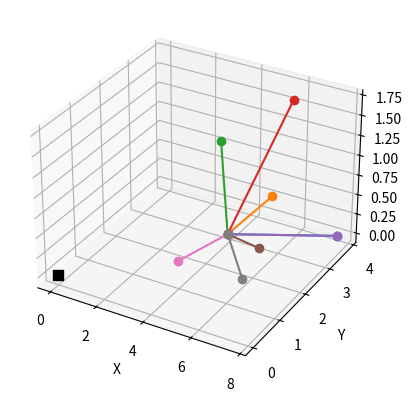

Write the Python code that produced this figure.
import numpy , os ; import matplotlib.pyplot as plt ; from mpl_toolkits.mplot3d import Axes3D
#Initial and Terminus coordinates
O = numpy.array([3.988 , 2.839 , 0.000])
P = numpy.array([7.660 , 3.823 , 0.000])
ax = plt.figure().add_subplot(111 , projection = '3d')
ax.plot([O[0] , P[0]] , [O[1] , P[1]] , [O[2] , P[2]] , marker = 'o')
Mag = numpy.sqrt(((P[0] - O[0])**2) + ((P[1] - O[1])**2) + ((P[2] - O[2])**2))			#Magnitude = 3.8
Com = [P[0] - O[0] , P[1] - O[1] , P[2] - O[2]]
#The Carbon atom
#1 - Move To Axis (0 , 0 , 0)
Cori = P - O
MagCori = numpy.sqrt(((Cori[0])**2) + ((Cori[1])**2) + ((Cori[2])**2))				#Magnitude = 3.8
#ax.plot([0 , Cori[0]] , [0 , Cori[1]] , [0 , Cori[2]] , marker = 'o')
#2 - Define Rotation Matrix
A = numpy.radians(000.0)	#Phi 	Angle
B = numpy.radians(339.5)	#Theta	Angle
Y = numpy.radians(000.0)	#Psi	Angle
#2D Rotation Matrix - works best because the peptide bond is on a plane anyway, so there is no change in the Z axis.
"""
CR = [	[numpy.cos(B)	,	-numpy.sin(B)	,	0] , 
	[numpy.sin(B)	, 	 numpy.cos(B)	,	0] ,
	[	0	,		0	,	1]]
#XYX steps Tait-Bryan angles
CR = [	[numpy.cos(B)			,	numpy.sin(B)*numpy.sin(Y)						,	numpy.sin(B)*numpy.cos(Y)					] , 
	[numpy.sin(B) *numpy.sin(A)	, 	numpy.cos(Y)*numpy.cos(A)-numpy.cos(B)*numpy.sin(Y)*numpy.sin(A)	,	numpy.cos(A)*numpy.sin(Y)-numpy.cos(B)*numpy.cos(Y)*numpy.sin(A)] ,
	[-numpy.sin(B)*numpy.cos(A)	,	numpy.cos(Y)*numpy.sin(A)+numpy.cos(B)*numpy.cos(A)*numpy.cos(Y)	,	numpy.sin(Y)*numpy.sin(A)+numpy.cos(B)*numpy.cos(Y)*numpy.cos(A)]]
"""
#XYZ steps Tait-Bryan angles
CR = [	[numpy.cos(B)*numpy.cos(Y)						,	-numpy.cos(Y)*numpy.sin(B)						,	numpy.sin(B)			] , 
	[numpy.cos(A)*numpy.sin(Y)+numpy.cos(Y)*numpy.sin(A)*numpy.sin(B)	, 	numpy.cos(A)*numpy.cos(Y)-numpy.sin(A)*numpy.sin(B)*numpy.sin(Y)	,	-numpy.cos(B)*numpy.sin(A)	] ,
	[numpy.sin(A)*numpy.sin(Y)-numpy.cos(A)*numpy.cos(Y)*numpy.sin(B)	,	numpy.cos(Y)*numpy.sin(A)+numpy.cos(A)*numpy.sin(B)*numpy.sin(Y)	,	numpy.cos(A)*numpy.cos(B)	]]

#3 - Rotate Matrix on XY axis, keeping Z unchanged
Crot = numpy.dot(CR , Cori)
MagCrot = numpy.sqrt(((Cori[0])**2) + ((Cori[1])**2) + ((Cori[2])**2))				#Magnitude = 3.8
#ax.plot([0 , Crot[0]] , [0 , Crot[1]] , [0 , Crot[2]] , marker = 'o')
#4 - Move rotated vector back to original start point
Cback = Crot + O
MagCback = numpy.sqrt(((Cback[0] - O[0])**2) + ((Cback[1] - O[1])**2) + ((Cback[2] - O[2])**2))	#Magnitude = 3.8
#ax.plot([O[0] , Cback[0]] , [O[1] , Cback[1]] , [O[2] , Cback[2]] , marker = 'o')
#5 - Scale vector to new magnitude
CBack = numpy.array([Cback[0] - O[0] , Cback[1] - O[1] , Cback[2] - O[2]])			#Get components of the vector after it was returned to its original starting point "back"
CScaled = (1.5 / 3.8) * CBack									#Multiply by (distance to final C position / distance between the 2 CA atoms) the scaling factor, this gives the value each axis needs to move by to each coordinates that result in the new scaled magnitude
C = numpy.add(O , CScaled)									#Add scaled components to the initial coordinates to get new terminus coordinates (the final coordintes of the C atom)
ComC = [C[0] - O[0] , C[1] - O[1] , C[2] - O[2]]
MagC = numpy.sqrt(((C[0] - O[0])**2) + ((C[1] - O[1])**2) + ((C[2] - O[2])**2))			#Magnitude = 1.5
ax.plot([O[0] , C[0]] , [O[1] , C[1]] , [O[2] , C[2]] , marker = 'o')
#6- Confirm angle between vectors
#angleC = numpy.degrees(numpy.arccos((numpy.dot(ComC , Com)) / (MagC * Mag)))			#Angle of rotation (is != 20.5 because it is calculated with the Z axis giving instead 12.08, but in 2D space the code will give 20.5) - This is commented out because it results in a RuntimeWarning through NumPy, basically the value is very very small is gets rounded up to 0 making the division impposible, it is not a math problem rather more a NumPy problem since it has low resolution
#The Nitrogen atom
#1 - Move To Axis (0 , 0 , 0)
Nori = P - O
MagNori = numpy.sqrt(((Nori[0])**2) + ((Nori[1])**2) + ((Nori[2])**2))				#Magnitude = 3.8
#ax.plot([0 , Nori[0]] , [0 , Nori[1]] , [0 , Nori[2]] , marker = 'o')
#2 - Define Rotation Matrix
AA = numpy.radians(000.0)	#Phi 	Angle
BB = numpy.radians(225.0)	#Theta	Angle
YY = numpy.radians(000.0)	#Psi	Angle
#2D Rotation Matrix - works best because the peptide bond is on a plane anyway, so there is no change in the Z axis.
"""
NR = [	[numpy.cos(BB)	,	-numpy.sin(BB)	,	0] , 
	[numpy.sin(BB)	, 	 numpy.cos(BB)	,	0] ,
	[	0	,		0	,	1]]
#XYX steps Tait-Bryan angles
NR = [	[numpy.cos(BB)			,	numpy.sin(BB)*numpy.sin(YY)						,	numpy.sin(BB)*numpy.cos(YY)						] , 
	[numpy.sin(BB) *numpy.sin(AA)	, 	numpy.cos(YY)*numpy.cos(AA)-numpy.cos(BB)*numpy.sin(YY)*numpy.sin(AA)	,	numpy.cos(AA)*numpy.sin(YY)-numpy.cos(BB)*numpy.cos(YY)*numpy.sin(AA)	] ,
	[-numpy.sin(BB)*numpy.cos(AA)	,	numpy.cos(YY)*numpy.sin(AA)+numpy.cos(BB)*numpy.cos(AA)*numpy.cos(YY)	,	numpy.sin(YY)*numpy.sin(AA)+numpy.cos(BB)*numpy.cos(YY)*numpy.cos(AA)	]]
"""
#XYZ steps Tait-Bryan angles
NR = [	[numpy.cos(BB)*numpy.cos(YY)						,	-numpy.cos(YY)*numpy.sin(BB)						,	numpy.sin(BB)			] , 
	[numpy.cos(AA)*numpy.sin(YY)+numpy.cos(YY)*numpy.sin(AA)*numpy.sin(BB)	, 	numpy.cos(AA)*numpy.cos(YY)-numpy.sin(AA)*numpy.sin(BB)*numpy.sin(YY)	,	-numpy.cos(BB)*numpy.sin(AA)	] ,
	[numpy.sin(AA)*numpy.sin(YY)-numpy.cos(AA)*numpy.cos(YY)*numpy.sin(BB)	,	numpy.cos(YY)*numpy.sin(AA)+numpy.cos(AA)*numpy.sin(BB)*numpy.sin(YY)	,	numpy.cos(AA)*numpy.cos(BB)	]]

#3 - Rotate Matrix on XY axis, keeping Z unchanged
Nrot = numpy.dot(NR , Nori)
MagNrot = numpy.sqrt(((Nori[0])**2) + ((Nori[1])**2) + ((Nori[2])**2))					#Magnitude = 3.8
#ax.plot([0 , Nrot[0]] , [0 , Nrot[1]] , [0 , Nrot[2]] , marker = 'o')
#4 - Move rotated vector back to original start point
Nback = Nrot + O
MagNback = numpy.sqrt(((Nback[0] - O[0])**2) + ((Nback[1] - O[1])**2) + ((Nback[2] - O[2])**2))		#Magnitude = 3.8
#ax.plot([O[0] , Nback[0]] , [O[1] , Nback[1]] , [O[2] , Nback[2]] , marker = 'o')
#5 - Scale vector to new magnitude
NBack = numpy.array([Nback[0] - O[0] , Nback[1] - O[1] , Nback[2] - O[2]])				#Get components of the vector after it was returned to its original starting point "back"
NScaled = (1.5 / 3.8) * NBack										#Multiply by (distance to final N position / distance between the 2 CA atoms) the scaling factor, this gives the value each axis needs to move by to each coordinates that result in the new scaled magnitude
N = numpy.add(O , NScaled)										#Add scaled components to the initial coordinates to get new terminus coordinates (the final coordintes of the N atom)
ComN = [N[0] - O[0] , N[1] - O[1] , N[2] - O[2]]
MagN = numpy.sqrt(((N[0] - O[0])**2) + ((N[1] - O[1])**2) + ((N[2] - O[2])**2))				#Magnitude = 2.4
ax.plot([O[0] , N[0]] , [O[1] , N[1]] , [O[2] , N[2]] , marker = 'o')
#6- Confirm angle between vectors
#angleN = numpy.degrees(numpy.arccos((numpy.dot(ComN , Com)) / (MagN * Mag)))				#Angle of rotation (is != 20.5 because it is calculated with the Z axis giving instead 12.08, but in 2D space the code will give 20.5) - This is commented out because it results in a RuntimeWarning through NumPy, basically the value is very very small is gets rounded up to 0 making the division impposible, it is not a math problem rather more a NumPy problem since it has low resolution
#The Oxygen atom
#1 - Move To Axis (0 , 0 , 0)
Oxori = P - O
MagCori = numpy.sqrt(((Oxori[0])**2) + ((Oxori[1])**2) + ((Oxori[2])**2))				#Magnitude = 3.8
#ax.plot([0 , Oxori[0]] , [0 , Oxori[1]] , [0 , Oxori[2]] , marker = 'o')
#2 - Define Rotation Matrix
A = numpy.radians(000.0)	#Phi 	Angle
B = numpy.radians(313.3)	#Theta	Angle
Y = numpy.radians(000.0)	#Psi	Angle
#2D Rotation Matrix - works best because the peptide bond is on a plane anyway, so there is no change in the Z axis.
"""
OxR = [	[numpy.cos(B)	,	-numpy.sin(B)	,	0] , 
	[numpy.sin(B)	, 	 numpy.cos(B)	,	0] ,
	[	0	,		0	,	1]]
#XYX steps Tait-Bryan angles
OxR = [	[numpy.cos(B)			,	numpy.sin(B)*numpy.sin(Y)						,	numpy.sin(B)*numpy.cos(Y)					] , 
	[numpy.sin(B) *numpy.sin(A)	, 	numpy.cos(Y)*numpy.cos(A)-numpy.cos(B)*numpy.sin(Y)*numpy.sin(A)	,	numpy.cos(A)*numpy.sin(Y)-numpy.cos(B)*numpy.cos(Y)*numpy.sin(A)] ,
	[-numpy.sin(B)*numpy.cos(A)	,	numpy.cos(Y)*numpy.sin(A)+numpy.cos(B)*numpy.cos(A)*numpy.cos(Y)	,	numpy.sin(Y)*numpy.sin(A)+numpy.cos(B)*numpy.cos(Y)*numpy.cos(A)]]
"""
#XYZ steps Tait-Bryan angles
OxR = [	[numpy.cos(B)*numpy.cos(Y)						,	-numpy.cos(Y)*numpy.sin(B)						,	numpy.sin(B)			] , 
	[numpy.cos(A)*numpy.sin(Y)+numpy.cos(Y)*numpy.sin(A)*numpy.sin(B)	, 	numpy.cos(A)*numpy.cos(Y)-numpy.sin(A)*numpy.sin(B)*numpy.sin(Y)	,	-numpy.cos(B)*numpy.sin(A)	] ,
	[numpy.sin(A)*numpy.sin(Y)-numpy.cos(A)*numpy.cos(Y)*numpy.sin(B)	,	numpy.cos(Y)*numpy.sin(A)+numpy.cos(A)*numpy.sin(B)*numpy.sin(Y)	,	numpy.cos(A)*numpy.cos(B)	]]
#3 - Rotate Matrix on XY axis, keeping Z unchanged
Oxrot = numpy.dot(OxR , Oxori)
MagOxrot = numpy.sqrt(((Oxori[0])**2) + ((Oxori[1])**2) + ((Oxori[2])**2))				#Magnitude = 3.8
#ax.plot([0 , Oxrot[0]] , [0 , Oxrot[1]] , [0 , Oxrot[2]] , marker = 'o')
#4 - Move rotated vector back to original start point
Oxback = Oxrot + O
MagOxback = numpy.sqrt(((Oxback[0] - O[0])**2) + ((Oxback[1] - O[1])**2) + ((Oxback[2] - O[2])**2))	#Magnitude = 3.8
#ax.plot([O[0] , Oxback[0]] , [O[1] , Oxback[1]] , [O[2] , Oxback[2]] , marker = 'o')
#5 - Scale vector to new magnitude
OxBack = numpy.array([Oxback[0] - O[0] , Oxback[1] - O[1] , Oxback[2] - O[2]])				#Get components of the vector after it was returned to its original starting point "back"
OxScaled = (2.4 / 3.8) * OxBack										#Multiply by (distance to final O position / distance between the 2 CA atoms) the scaling factor, this gives the value each axis needs to move by to each coordinates that result in the new scaled magnitude
Oxg = numpy.add(O , OxScaled)										#Add scaled components to the initial coordinates to get new terminus coordinates (the final coordintes of the O atom)
ComOx = [Oxg[0] - O[0] , Oxg[1] - O[1] , Oxg[2] - O[2]]
MagOx = numpy.sqrt(((Oxg[0] - O[0])**2) + ((Oxg[1] - O[1])**2) + ((Oxg[2] - O[2])**2))			#Magnitude = 2.4
ax.plot([O[0] , Oxg[0]] , [O[1] , Oxg[1]] , [O[2] , Oxg[2]] , marker = 'o')
#6- Confirm angle between vectors
#angleOx = numpy.degrees(numpy.arccos((numpy.dot(ComOx , Com)) / (MagOx * Mag)))			#Angle of rotation (is != 20.5 because it is calculated with the Z axis giving instead 12.08, but in 2D space the code will give 20.5) - This is commented out because it results in a RuntimeWarning through NumPy, basically the value is very very small is gets rounded up to 0 making the division impposible, it is not a math problem rather more a NumPy problem since it has low resolution
#Plot to visualise
ax.scatter(0 , 0 , 0 , marker = 's' , color = 'black' , s = 50)
ax.set_xlabel('X')
ax.set_ylabel('Y')
ax.set_zlabel('Z')
#plt.show()







#Study!!!
#Find the A B Y angles
O  =	[3.988 , 2.839 , 0.000]
C  =	[5.504 , 2.693 , 0.000]
Oxg=	[6.030 , 1.580 , 0.000]
N  =	[3.332 , 1.536 , 0.000]
P  =	[7.660 , 3.823 , 0.000]
#The Carbon Atom
MagOP = numpy.sqrt(((P[0] - O[0])**2) + ((P[1] - O[1])**2) + ((P[2] - O[2])**2))			#Magnitude = 3.8
MagOC = numpy.sqrt(((C[0] - O[0])**2) + ((C[1] - O[1])**2) + ((C[2] - O[2])**2))			#Magnitude = 1.5
ComOP = [P[0] - O[0] , P[1] - O[1] , P[2] - O[2]]
ComOC = [C[0] - O[0] , C[1] - O[1] , C[2] - O[2]]
angle = numpy.degrees(numpy.arccos((numpy.dot(ComOP , ComOC)) / (MagOC * MagOP)))			#Angle = 20.5			
print(angle)
ax.plot([O[0] , P[0]] , [O[1] , P[1]] , [O[2] , P[2]] , marker = 'o')
ax.plot([O[0] , C[0]] , [O[1] , C[1]] , [O[2] , C[2]] , marker = 'o')
#The Nitrogen Atom
MagON = numpy.sqrt(((N[0] - O[0])**2) + ((N[1] - O[1])**2) + ((N[2] - O[2])**2))			#Magnitude = 2.4
ComON = [N[0] - O[0] , N[1] - O[1] , N[2] - O[2]]
angle = numpy.degrees(numpy.arccos((numpy.dot(ComOP , ComON)) / (MagON * MagOP)))			#Angle = 131.7
print(angle)
ax.plot([O[0] , N[0]] , [O[1] , N[1]] , [O[2] , N[2]] , marker = 'o')
#The Oxygen Atom
MagOOx = numpy.sqrt(((Oxg[0] - O[0])**2) + ((Oxg[1] - O[1])**2) + ((Oxg[2] - O[2])**2))			#Magnitude = 2.4
ComOOx = [Oxg[0] - O[0] , Oxg[1] - O[1] , Oxg[2] - O[2]]
angle = numpy.degrees(numpy.arccos((numpy.dot(ComOP , ComOOx)) / (MagOOx * MagOP)))			#Angle = 46.7
print(angle)
ax.plot([O[0] , Oxg[0]] , [O[1] , Oxg[1]] , [O[2] , Oxg[2]] , marker = 'o')
plt.show()
